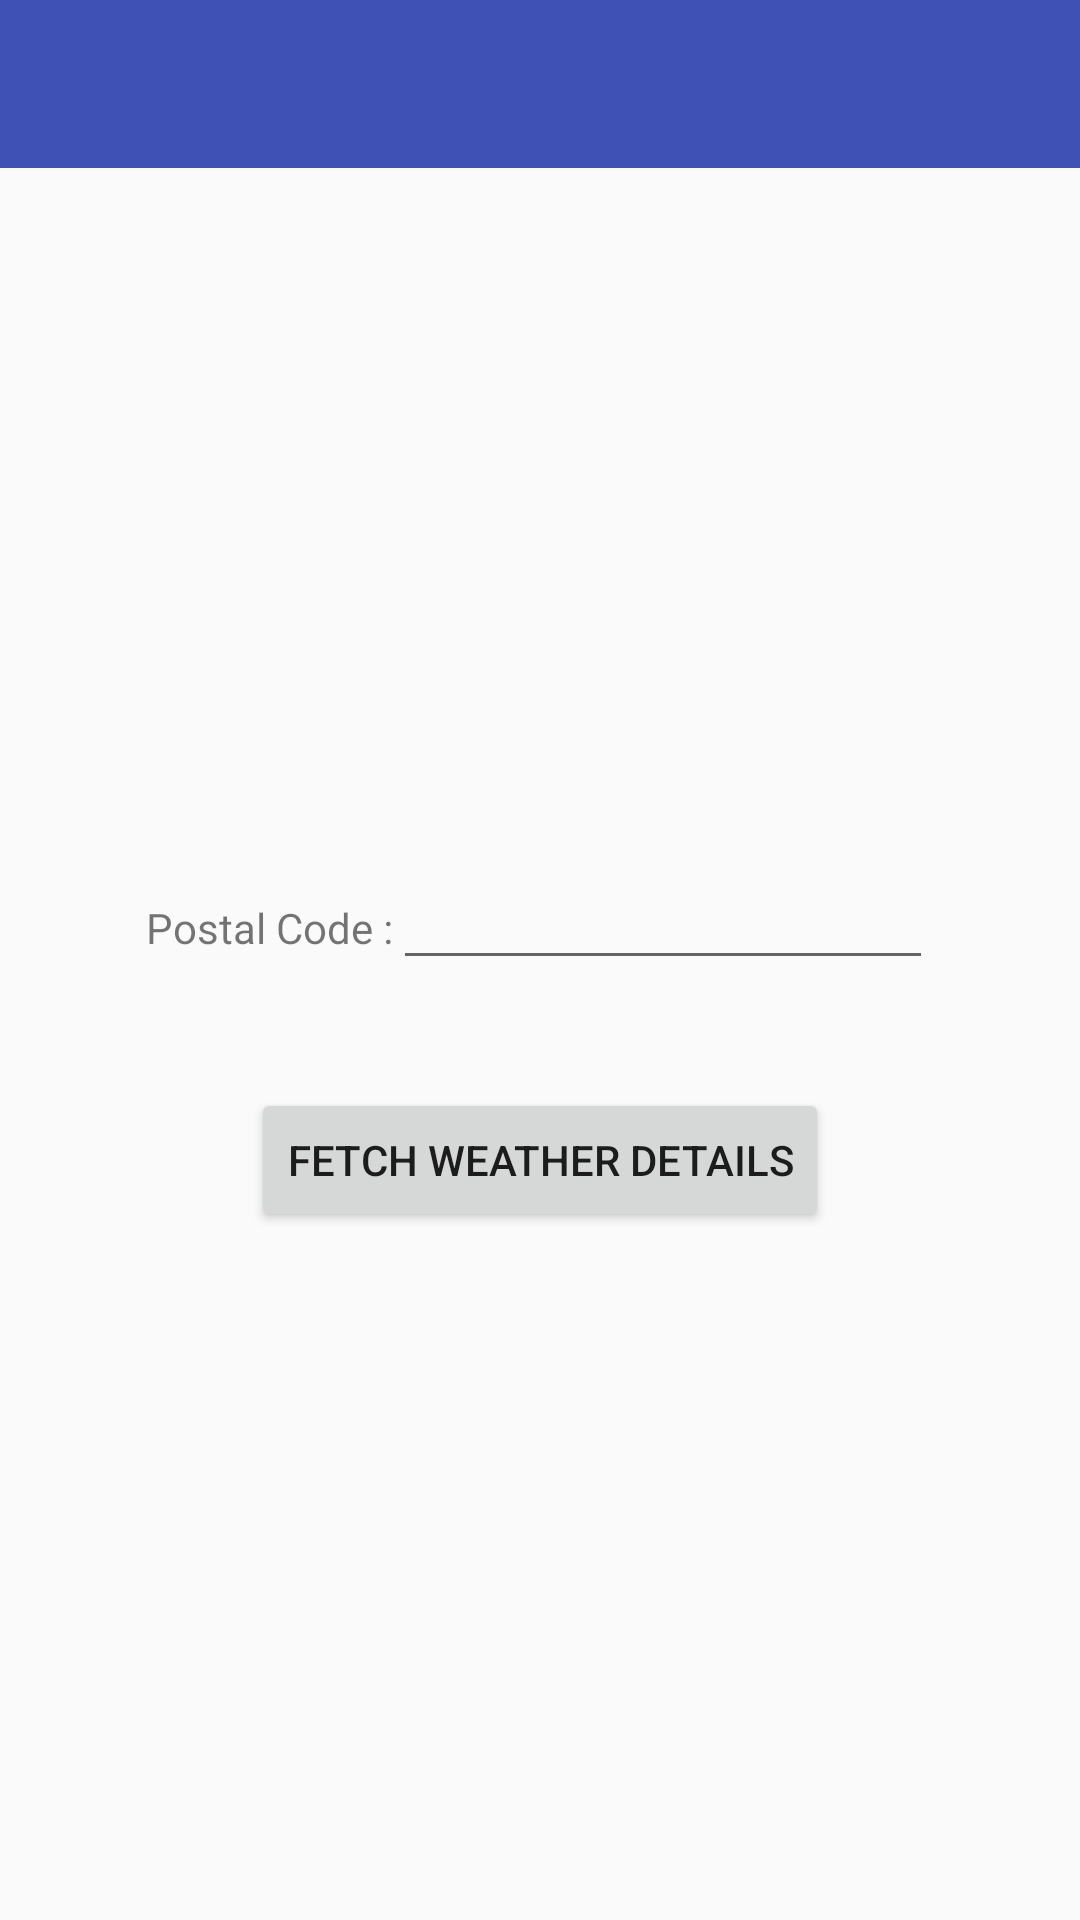

Reconstruct the res/layout file that produces this screen, plus the resources it refers to.
<!-- AndroidManifest.xml: application theme AppTheme -->
<!-- res/layout/activity_main.xml -->
<LinearLayout xmlns:android="http://schemas.android.com/apk/res/android"
    xmlns:tools="http://schemas.android.com/tools"
    android:layout_width="match_parent"
    android:layout_height="match_parent"
    android:orientation="vertical"
    tools:context=".MainActivity">

    <include layout="@layout/toolbar" />

    <LinearLayout
        android:layout_width="match_parent"
        android:layout_height="match_parent"
        android:gravity="center"
        android:orientation="vertical">

        <LinearLayout
            android:layout_width="wrap_content"
            android:layout_height="wrap_content"
            android:orientation="horizontal">

            <TextView
                android:layout_width="wrap_content"
                android:layout_height="wrap_content"
                android:text="Postal Code :" />

            <EditText
                android:id="@+id/zipCodeET"
                android:layout_width="180dp"
                android:layout_height="wrap_content"
                android:maxLines="1"
                android:maxLength="5"/>
        </LinearLayout>

        <Button
            android:id="@+id/submitBtn"
            android:layout_width="wrap_content"
            android:layout_height="wrap_content"
            android:layout_marginTop="36dp"
            android:text="FETCH WEATHER DETAILS" />
    </LinearLayout>
</LinearLayout>
<!-- res/layout/toolbar.xml (included above) -->
<?xml version="1.0" encoding="utf-8"?>
<android.support.v7.widget.Toolbar xmlns:android="http://schemas.android.com/apk/res/android"
    xmlns:app="http://schemas.android.com/apk/res-auto"
    android:id="@+id/toolbar"
    android:layout_width="match_parent"
    android:layout_height="?attr/actionBarSize"
    android:background="@color/primary_500"
    android:theme="@style/ThemeOverlay.AppCompat.Dark.ActionBar"
    app:popupTheme="@style/ThemeOverlay.AppCompat.Light" />
<!-- resources referenced by this layout -->
<resources>
  <color name="primary_500">#3F51B5</color>
  <style name="AppTheme" parent="Base.MyTheme" />
  <style name="Base.MyTheme" parent="Theme.AppCompat.Light.NoActionBar">
          <item name="colorAccent">@color/secondary</item>
          <item name="windowActionBar">false</item>
          <item name="windowActionBarOverlay">true</item>
          <item name="android:windowNoTitle">true</item>
      </style>
  <color name="secondary">#4DB6AC</color>
</resources>
